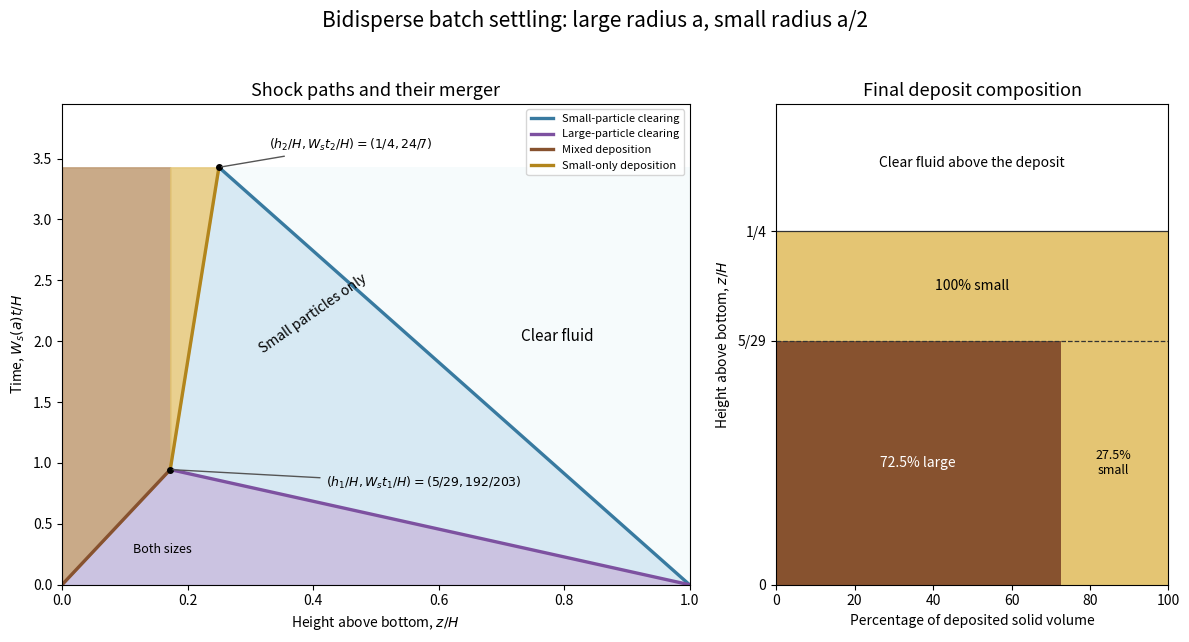

This figure's Python source:
"""Original bidisperse shocks/composition figure; output PNG basename to cwd.
Python 3.14 / NumPy 2.3.5 / Matplotlib 3.10.7.
"""
import os
from pathlib import Path
os.environ.setdefault('MPLCONFIGDIR',str(Path.cwd()/'.paper-74-mplconfig'))
import numpy as np
import matplotlib
matplotlib.use('Agg')
import matplotlib.pyplot as plt

def main():
 fig,(ax,dep)=plt.subplots(1,2,figsize=(12,6.5),dpi=100,facecolor='white',gridspec_kw={'width_ratios':[1.6,1]});ax.set_facecolor('white');dep.set_facecolor('white')
 t1=192/203;t2=24/7;h1=5/29
 ta=np.linspace(0,t1,100);tb=np.linspace(t1,t2,160);T=np.r_[ta,tb[1:]]
 small=1-7*T/32;bed=np.where(T<=t1,35*T/192,h1+(T-t1)/32)
 ax.fill_betweenx(T,small,1,color='#f6fbfc');ax.fill_betweenx(T,bed,small,color='#d7e9f3')
 fast=1-7*ta/8;ax.fill_betweenx(ta,35*ta/192,fast,color='#c8badd',alpha=.8)
 ax.fill_betweenx(T,0,np.minimum(bed,h1),color='#bc956b',alpha=.8);ax.fill_betweenx(tb,h1,h1+(tb-t1)/32,color='#e4c573',alpha=.8)
 ax.plot(small,T,c='#387aa0',lw=2.4,label='Small-particle clearing');ax.plot(fast,ta,c='#7d51a0',lw=2.4,label='Large-particle clearing')
 ax.plot(35*ta/192,ta,c='#87522f',lw=2.4,label='Mixed deposition');ax.plot(h1+(tb-t1)/32,tb,c='#b2851c',lw=2.4,label='Small-only deposition')
 ax.plot([h1,.25],[t1,t2],'ko',ms=4)
 ax.annotate(r'$(h_1/H,W_st_1/H)=(5/29,192/203)$',xy=(h1,t1),xytext=(.42,.8),fontsize=9,arrowprops={'arrowstyle':'-','color':'#555'})
 ax.annotate(r'$(h_2/H,W_st_2/H)=(1/4,24/7)$',xy=(.25,t2),xytext=(.33,3.58),fontsize=9,arrowprops={'arrowstyle':'-','color':'#555'})
 ax.text(.79,2,'Clear fluid',ha='center',fontsize=11);ax.text(.40,1.9,'Small particles only',ha='center',rotation=35,fontsize=10);ax.text(.16,.26,'Both sizes',ha='center',fontsize=9)
 ax.set_xlim(0,1);ax.set_ylim(0,3.95);ax.set_xlabel('Height above bottom, $z/H$');ax.set_ylabel('Time, $W_s(a)t/H$');ax.set_title('Shock paths and their merger',fontsize=13);ax.legend(loc='upper right',fontsize=8)
 dep.barh(h1/2,72.5,height=h1,left=0,color='#87522f',label='Large-particle solid volume');dep.barh(h1/2,27.5,height=h1,left=72.5,color='#e4c573',label='Small-particle solid volume');dep.barh((h1+.25)/2,100,height=.25-h1,color='#e4c573')
 dep.axhline(h1,c='#333',lw=.9,ls='--');dep.axhline(.25,c='#333',lw=.9)
 dep.text(36,h1/2,'72.5% large',ha='center',va='center',color='white',fontsize=10);dep.text(86,h1/2,'27.5%\nsmall',ha='center',va='center',fontsize=9);dep.text(50,(h1+.25)/2,'100% small',ha='center',va='center',fontsize=10)
 dep.text(50,.295,'Clear fluid above the deposit',ha='center',fontsize=10)
 dep.set_xlim(0,100);dep.set_ylim(0,.34);dep.set_xlabel('Percentage of deposited solid volume');dep.set_ylabel('Height above bottom, $z/H$');dep.set_yticks([0,h1,.25],['0','5/29','1/4']);dep.set_title('Final deposit composition',fontsize=13)
 fig.suptitle('Bidisperse batch settling: large radius a, small radius a/2',fontsize=15)
 fig.tight_layout(rect=[0,0,1,.95]);fig.savefig(Path.cwd()/'paper-74-bidisperse-shocks.png',facecolor='white',transparent=False);plt.close(fig)
if __name__=='__main__':main()
